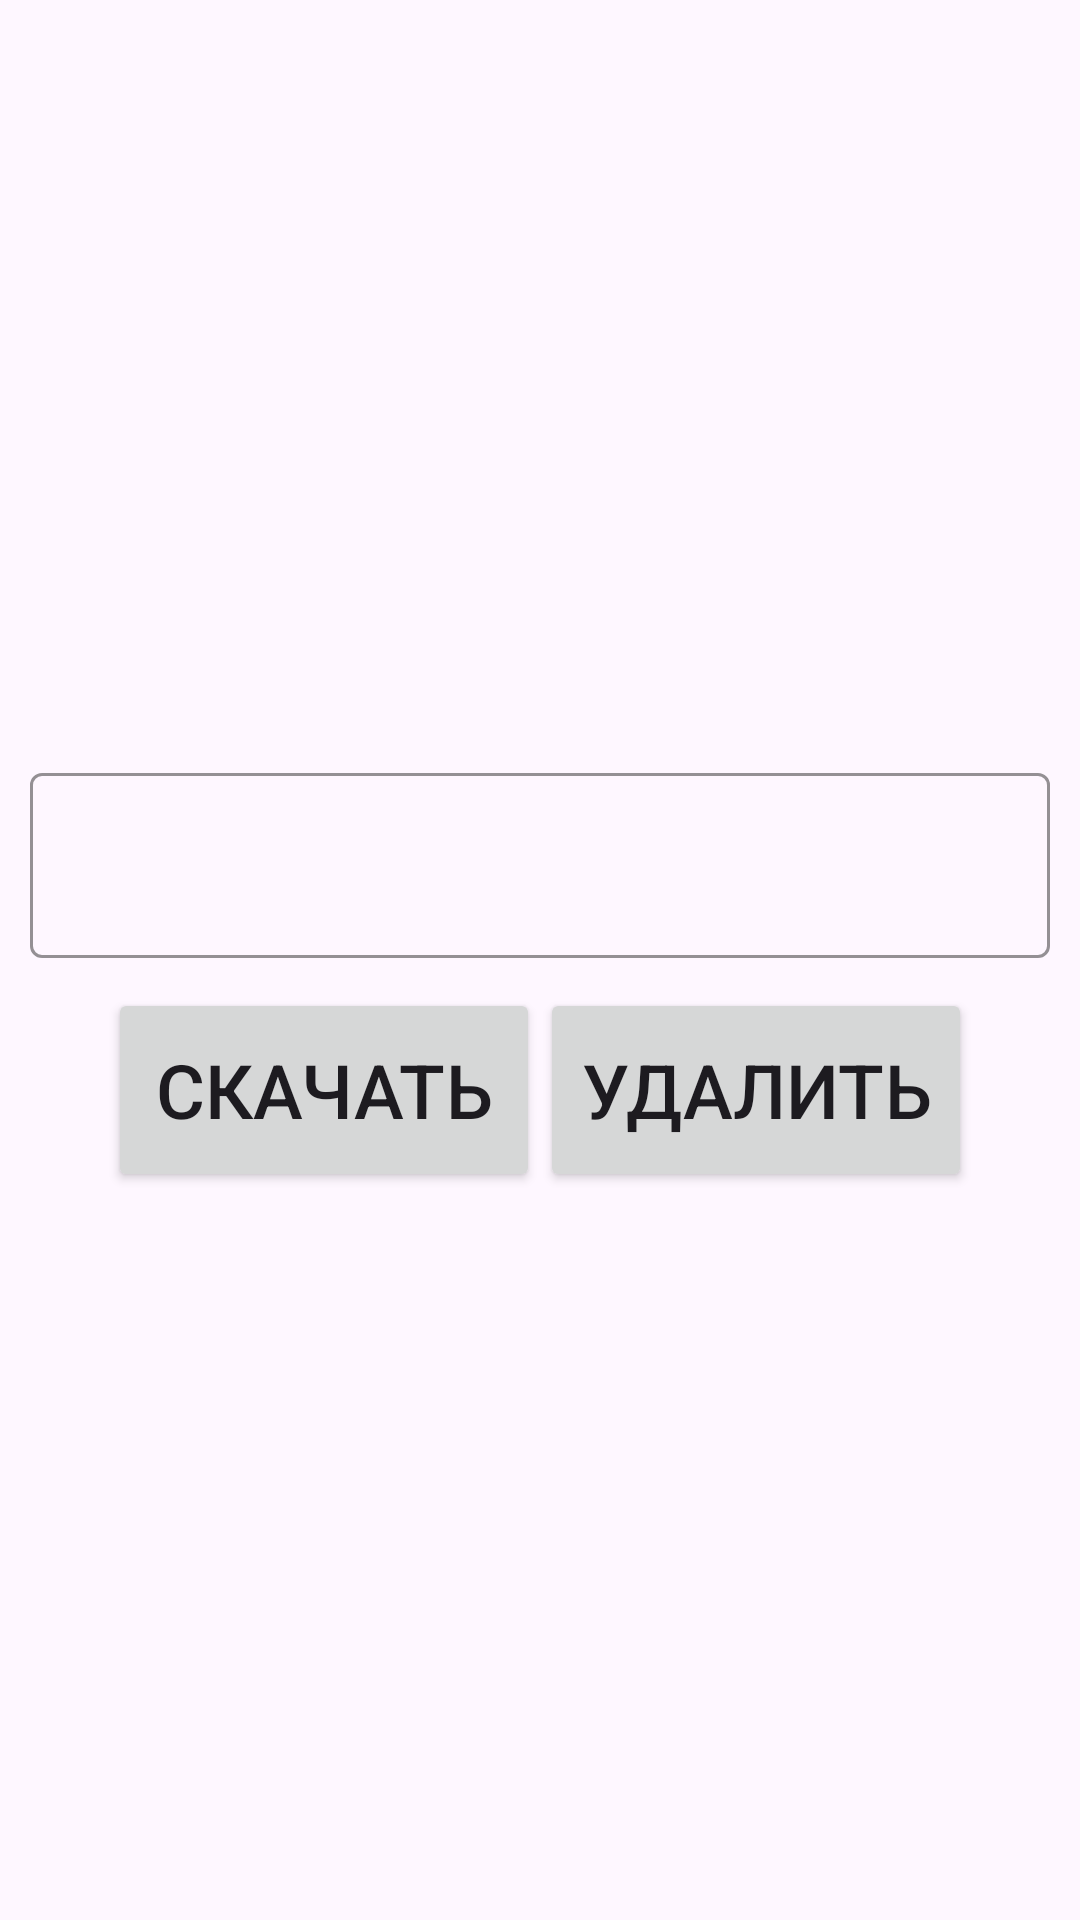

Layout XML and referenced resources for this Android screen:
<!-- AndroidManifest.xml: application theme Theme.RMP5 -->
<!-- res/layout/activity_main.xml -->
<?xml version="1.0" encoding="utf-8"?>
<LinearLayout xmlns:android="http://schemas.android.com/apk/res/android"
    xmlns:app="http://schemas.android.com/apk/res-auto"
    xmlns:tools="http://schemas.android.com/tools"
    android:layout_width="match_parent"
    android:layout_height="match_parent"
    android:orientation="vertical"
    android:gravity="center"
    tools:context=".MainActivity">

    <com.google.android.material.textfield.TextInputLayout
        android:id="@+id/IdInputLayout"
        android:layout_width="match_parent"
        android:layout_height="wrap_content"
        android:layout_marginStart="10dp"
        android:layout_marginTop="10dp"
        android:layout_marginEnd="10dp"
        android:layout_marginBottom="10dp"
        android:backgroundTint="@color/design_default_color_on_primary"
        android:textColorHint="@color/white"
        app:boxStrokeColor="@color/white"
        app:passwordToggleTint="@color/white">

        <com.google.android.material.textfield.TextInputEditText
            android:id="@+id/IdPdf"
            android:layout_width="match_parent"
            android:layout_height="wrap_content"
            android:inputType="number"
            android:padding="20dp" />

    </com.google.android.material.textfield.TextInputLayout>


    <LinearLayout
        android:layout_width="fill_parent"
        android:layout_height="wrap_content"
        android:orientation="horizontal"
        android:layout_weight="0"
        android:gravity="center_horizontal"

        android:weightSum="100">

        <Button
            android:id="@+id/btnDownload"
            android:layout_width="0dp"
            android:layout_height="68dp"
            android:layout_weight="40"
            android:text="Скачать"
            android:textSize="25dp" />

        <Button
            android:id="@+id/btnDelete"
            android:layout_height="fill_parent"
            android:layout_width="0dp"
            android:layout_weight="40"
            android:text="Удалить"
            android:textSize="25dp"/>
    </LinearLayout>
</LinearLayout>
<!-- resources referenced by this layout -->
<resources>
  <style name="Theme.RMP5" parent="Base.Theme.RMP5" />
  <style name="Base.Theme.RMP5" parent="Theme.Material3.DayNight.NoActionBar">
          
          
      </style>
  <!-- not gathered from this repository: default colours our renderer supplied (Android Studio template values) -->
  <color name="white">#FFFFFFFF</color>
</resources>
